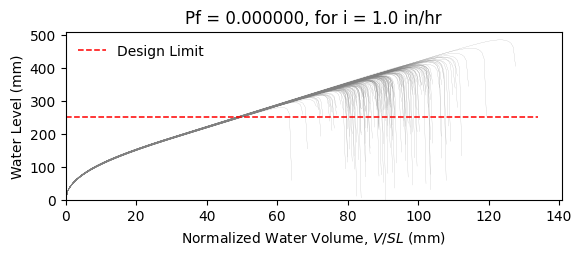

The data file committed next to this chart (first rows):
W12X19, L = 360.0 in, slope = 0.020833333333333332 in/in, dead load = 6.944444444444444e-05 kip/in…
zwlim AISC Appendix 2, zwlim DAMP, zwlim Proposed for ASCE 7, zwlim Neglect Ponding, dhnom Denver, dhnom New York, dhnom New Orleans, dh Denver, dh New York, dh New Orleans, dmax
11.37, 10.83, 9.945, 12.05, 1.824, 1.824, 1.824, 0.9317, 0.9317, 0.9317, 15.59, Safe, 
11.37, 10.83, 9.945, 12.05, 1.824, 1.824, 1.824, 0.9317, 0.9317, 0.9317, 13.76, Safe, 
11.37, 10.83, 9.945, 12.05, 1.824, 1.824, 1.824, 0.9317, 0.9317, 0.9317, 13.35, Safe, 
11.37, 10.83, 9.945, 12.05, 1.824, 1.824, 1.824, 0.9317, 0.9317, 0.9317, 15.61, Safe, 
11.37, 10.83, 9.945, 12.05, 1.824, 1.824, 1.824, 0.9317, 0.9317, 0.9317, 12.97, Safe, 
11.37, 10.83, 9.945, 12.05, 1.824, 1.824, 1.824, 0.9317, 0.9317, 0.9317, 19.1, Safe, 
11.37, 10.83, 9.945, 12.05, 1.824, 1.824, 1.824, 0.9317, 0.9317, 0.9317, 14.5, Safe, 
11.37, 10.83, 9.945, 12.05, 1.824, 1.824, 1.824, 0.9317, 0.9317, 0.9317, 13.19, Safe, 
11.37, 10.83, 9.945, 12.05, 1.824, 1.824, 1.824, 0.9317, 0.9317, 0.9317, 15.17, Safe, 
11.37, 10.83, 9.945, 12.05, 1.824, 1.824, 1.824, 0.9317, 0.9317, 0.9317, 14.26, Safe, 
11.37, 10.83, 9.945, 12.05, 1.824, 1.824, 1.824, 0.9317, 0.9317, 0.9317, 12.52, Safe, 
11.37, 10.83, 9.945, 12.05, 1.824, 1.824, 1.824, 0.9317, 0.9317, 0.9317, 12.2, Safe, 
11.37, 10.83, 9.945, 12.05, 1.824, 1.824, 1.824, 0.9317, 0.9317, 0.9317, 15.42, Safe, 
11.37, 10.83, 9.945, 12.05, 1.824, 1.824, 1.824, 0.9317, 0.9317, 0.9317, 13.48, Safe, 
11.37, 10.83, 9.945, 12.05, 1.824, 1.824, 1.824, 0.9317, 0.9317, 0.9317, 15.56, Safe, 
11.37, 10.83, 9.945, 12.05, 1.824, 1.824, 1.824, 0.9317, 0.9317, 0.9317, 14.19, Safe, 
11.37, 10.83, 9.945, 12.05, 1.824, 1.824, 1.824, 0.9317, 0.9317, 0.9317, 14.64, Safe, 
11.37, 10.83, 9.945, 12.05, 1.824, 1.824, 1.824, 0.9317, 0.9317, 0.9317, 16.06, Safe, 
11.37, 10.83, 9.945, 12.05, 1.824, 1.824, 1.824, 0.9317, 0.9317, 0.9317, 13.2, Safe, 
11.37, 10.83, 9.945, 12.05, 1.824, 1.824, 1.824, 0.9317, 0.9317, 0.9317, 13.89, Safe, 
11.37, 10.83, 9.945, 12.05, 1.824, 1.824, 1.824, 0.9317, 0.9317, 0.9317, 13.07, Safe, 
11.37, 10.83, 9.945, 12.05, 1.824, 1.824, 1.824, 0.9317, 0.9317, 0.9317, 15.46, Safe, 
11.37, 10.83, 9.945, 12.05, 1.824, 1.824, 1.824, 0.9317, 0.9317, 0.9317, 15.88, Safe, 
11.37, 10.83, 9.945, 12.05, 1.824, 1.824, 1.824, 0.9317, 0.9317, 0.9317, 14.34, Safe, 
11.37, 10.83, 9.945, 12.05, 1.824, 1.824, 1.824, 0.9317, 0.9317, 0.9317, 13.84, Safe, 
11.37, 10.83, 9.945, 12.05, 1.824, 1.824, 1.824, 0.9317, 0.9317, 0.9317, 12.18, Safe, 
11.37, 10.83, 9.945, 12.05, 1.824, 1.824, 1.824, 0.9317, 0.9317, 0.9317, 15.17, Safe, 
11.37, 10.83, 9.945, 12.05, 1.824, 1.824, 1.824, 0.9317, 0.9317, 0.9317, 14.73, Safe, 
11.37, 10.83, 9.945, 12.05, 1.824, 1.824, 1.824, 0.9317, 0.9317, 0.9317, 13.25, Safe, 
11.37, 10.83, 9.945, 12.05, 1.824, 1.824, 1.824, 0.9317, 0.9317, 0.9317, 16.48, Safe, 
11.37, 10.83, 9.945, 12.05, 1.824, 1.824, 1.824, 0.9317, 0.9317, 0.9317, 14.76, Safe, 
11.37, 10.83, 9.945, 12.05, 1.824, 1.824, 1.824, 0.9317, 0.9317, 0.9317, 15.08, Safe, 
11.37, 10.83, 9.945, 12.05, 1.824, 1.824, 1.824, 0.9317, 0.9317, 0.9317, 13.64, Safe, 
11.37, 10.83, 9.945, 12.05, 1.824, 1.824, 1.824, 0.9317, 0.9317, 0.9317, 16.12, Safe, 
11.37, 10.83, 9.945, 12.05, 1.824, 1.824, 1.824, 0.9317, 0.9317, 0.9317, 15.33, Safe, 
11.37, 10.83, 9.945, 12.05, 1.824, 1.824, 1.824, 0.9317, 0.9317, 0.9317, 13.2, Safe, 
11.37, 10.83, 9.945, 12.05, 1.824, 1.824, 1.824, 0.9317, 0.9317, 0.9317, 14.8, Safe, 
11.37, 10.83, 9.945, 12.05, 1.824, 1.824, 1.824, 0.9317, 0.9317, 0.9317, 15.13, Safe, 
11.37, 10.83, 9.945, 12.05, 1.824, 1.824, 1.824, 0.9317, 0.9317, 0.9317, 15.77, Safe, 
11.37, 10.83, 9.945, 12.05, 1.824, 1.824, 1.824, 0.9317, 0.9317, 0.9317, 12.67, Safe, 
11.37, 10.83, 9.945, 12.05, 1.824, 1.824, 1.824, 0.9317, 0.9317, 0.9317, 16.22, Safe, 
11.37, 10.83, 9.945, 12.05, 1.824, 1.824, 1.824, 0.9317, 0.9317, 0.9317, 13.71, Safe, 
11.37, 10.83, 9.945, 12.05, 1.824, 1.824, 1.824, 0.9317, 0.9317, 0.9317, 14.26, Safe, 
11.37, 10.83, 9.945, 12.05, 1.824, 1.824, 1.824, 0.9317, 0.9317, 0.9317, 14.06, Safe, 
11.37, 10.83, 9.945, 12.05, 1.824, 1.824, 1.824, 0.9317, 0.9317, 0.9317, 15.81, Safe, 
11.37, 10.83, 9.945, 12.05, 1.824, 1.824, 1.824, 0.9317, 0.9317, 0.9317, 12.57, Safe, 
11.37, 10.83, 9.945, 12.05, 1.824, 1.824, 1.824, 0.9317, 0.9317, 0.9317, 14.52, Safe, 
11.37, 10.83, 9.945, 12.05, 1.824, 1.824, 1.824, 0.9317, 0.9317, 0.9317, 13.54, Safe, 
11.37, 10.83, 9.945, 12.05, 1.824, 1.824, 1.824, 0.9317, 0.9317, 0.9317, 14.57, Safe, 
11.37, 10.83, 9.945, 12.05, 1.824, 1.824, 1.824, 0.9317, 0.9317, 0.9317, 13.26, Safe, 
11.37, 10.83, 9.945, 12.05, 1.824, 1.824, 1.824, 0.9317, 0.9317, 0.9317, 15.44, Safe, 
11.37, 10.83, 9.945, 12.05, 1.824, 1.824, 1.824, 0.9317, 0.9317, 0.9317, 11.71, Safe, 
11.37, 10.83, 9.945, 12.05, 1.824, 1.824, 1.824, 0.9317, 0.9317, 0.9317, 14.63, Safe, 
11.37, 10.83, 9.945, 12.05, 1.824, 1.824, 1.824, 0.9317, 0.9317, 0.9317, 13.61, Safe, 
11.37, 10.83, 9.945, 12.05, 1.824, 1.824, 1.824, 0.9317, 0.9317, 0.9317, 16.53, Safe, 
11.37, 10.83, 9.945, 12.05, 1.824, 1.824, 1.824, 0.9317, 0.9317, 0.9317, 13.4, Safe, 
11.37, 10.83, 9.945, 12.05, 1.824, 1.824, 1.824, 0.9317, 0.9317, 0.9317, 14.27, Safe, 
11.37, 10.83, 9.945, 12.05, 1.824, 1.824, 1.824, 0.9317, 0.9317, 0.9317, 13.42, Safe, 
11.37, 10.83, 9.945, 12.05, 1.824, 1.824, 1.824, 0.9317, 0.9317, 0.9317, 12.34, Safe, 
... 142 more rows
